Run: headless pygame with SDL's dummy video driver; simulated clock (each Clock.tick advances the game by its frame time, no real sleeping); random seed 0; keys injected as events and as key.get_pressed() state; mouse plan: one left click at the window centre at the start of phase 2, then a move to the lower-right quarter at the start of phase 3.
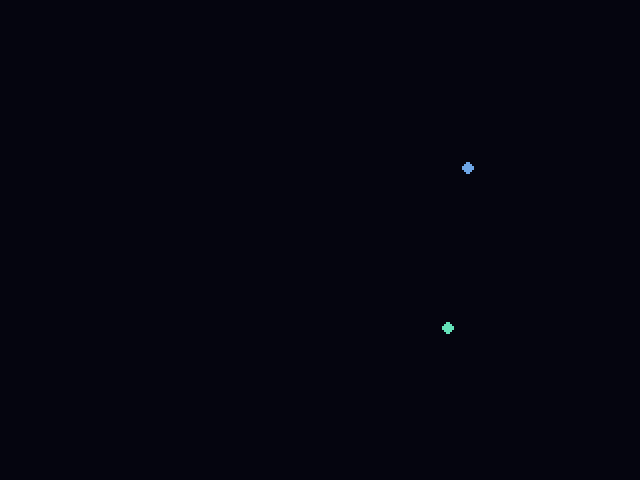
Frame 1 of 4 · flips 1–60 · no input
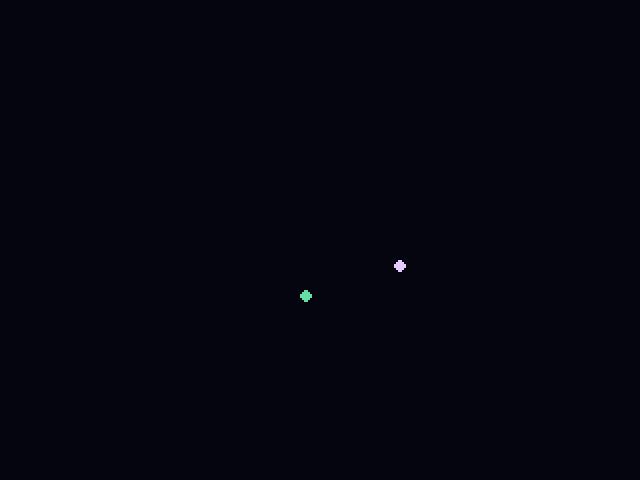
Frame 2 of 4 · flips 61–180 · clicked the window centre · tapped SPACE, RETURN · held RIGHT (→), D
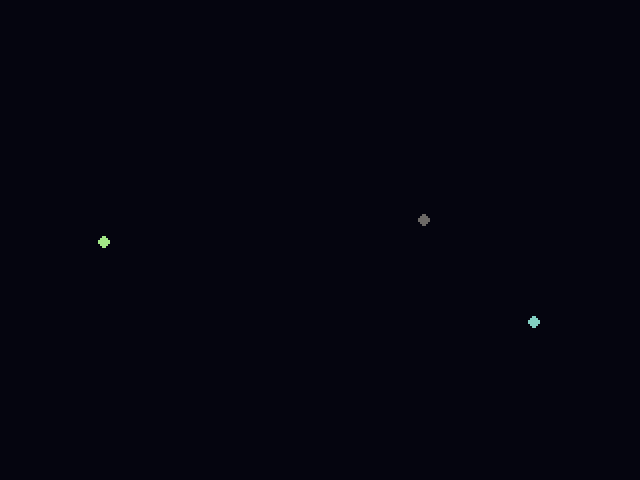
Frame 3 of 4 · flips 181–300 · moved the mouse to the lower-right quarter · held DOWN (↓), S
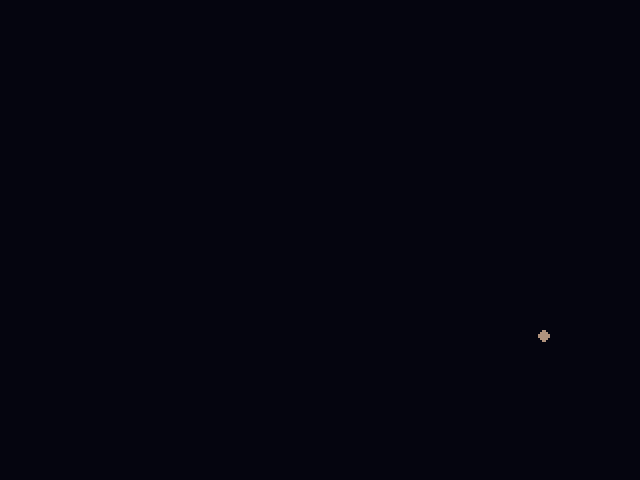
Frame 4 of 4 · flips 301–420 · held LEFT (←), A, UP (↑), W

The pygame program that drew these frames:

import pygame
import random
import math
from dataclasses import dataclass

pygame.init()

# Internal "pixel" resolution (your simulation runs here)
VIRTUAL_W, VIRTUAL_H = 320, 240

# Scale factor for display (4x = 1280x960, perfect crisp pixels)
SCALE = 2

screen = pygame.display.set_mode((VIRTUAL_W * SCALE, VIRTUAL_H * SCALE))
pygame.display.set_caption("Pixel Fireworks Simulator")

# This is our simulation surface (pixel-perfect)
virtual_screen = pygame.Surface((VIRTUAL_W, VIRTUAL_H))

clock = pygame.time.Clock()
running = True

################################################

@dataclass
class Particle:
    x: float
    y: float
    vx: float
    vy: float
    color: tuple       # (r, g, b)
    life: float        # decreases over time
    decay: float       # how fast life decreases
    gravity: float = 0.07
    trail: list = None # optional trail particles

particles = []
rockets = []  # rockets going up before exploding

####################################################

def launch_rocket():
    rockets.append({
        "x": random.randint(40, VIRTUAL_W-40),
        "y": VIRTUAL_H,
        "vy": random.uniform(-3.5, -4.8),
        "color": (random.randint(100,255), random.randint(100,255), random.randint(100,255)),
        "exploded": False
    })

def explode(rocket):
    cx, cy = rocket["x"], rocket["y"]
    color = rocket["color"]
    num_particles = random.randint(80, 140)

    for _ in range(num_particles):
        angle = random.uniform(0, math.tau)
        speed = random.uniform(0.5, 3.0)
        particles.append(Particle(
            x=cx,
            y=cy,
            vx=math.cos(angle) * speed,
            vy=math.sin(angle) * speed,
            color=color,
            life=1.0,
            decay=random.uniform(0.008, 0.018)
        ))

##############################################################################

frame = 0

while running:
    for event in pygame.event.get():
        if event.type == pygame.QUIT:
            running = False
        if event.type == pygame.MOUSEBUTTONDOWN:
            launch_rocket()  # click to launch

    # Auto-launch every ~1.5–3 seconds
    if frame % (30 + random.randint(0,90)) == 0:
        launch_rocket()
    frame += 1

    # Update rockets
    for r in rockets[:]:
        r["y"] += r["vy"]
        r["vy"] += 0.07  # gravity pulls up-rocket down when vy > 0
        if r["vy"] > 0 and not r["exploded"]:  # peaked
            explode(r)
            r["exploded"] = True
            rockets.remove(r)

    # Update particles
    for p in particles[:]:
        p.vy += p.gravity
        p.x += p.vx
        p.y += p.vy
        p.life -= p.decay

        if p.life <= 0 or p.y > VIRTUAL_H:
            particles.remove(p)

    # Draw everything on virtual_screen (pixel level)
    virtual_screen.fill((5, 5, 15))  # dark night sky

    # Draw rockets (small bright line or dot)
    for r in rockets:
        pygame.draw.circle(virtual_screen, r["color"], (int(r["x"]), int(r["y"])), 3)

    # Draw particles (single pixels or small circles for glow)
    # Draw particles
    for p in particles[:]:
        p.vy += p.gravity
        p.x += p.vx
        p.y += p.vy
        p.life -= p.decay

        if p.life <= 0 or p.y > VIRTUAL_H:
            particles.remove(p)
            continue

        # ← THIS IS THE FIXED LINE
        brightness = p.life
        color = tuple(min(255, int(c * brightness * 2.2)) for c in p.color)
        #                                         ^^^^^^^^ dot, not ["color"]

        radius = max(1, int(brightness * 3))
        pygame.draw.circle(virtual_screen, color, (int(p.x), int(p.y)), radius)

    # Optional: draw trails
    # (you can append (x,y) positions and draw fading lines)

    # Scale up and blit to real screen (nearest-neighbor = crisp pixels!)
    scaled = pygame.transform.scale(virtual_screen, screen.get_size())
    screen.blit(scaled, (0,0))

    pygame.display.flip()
    clock.tick(60)

pygame.quit()
